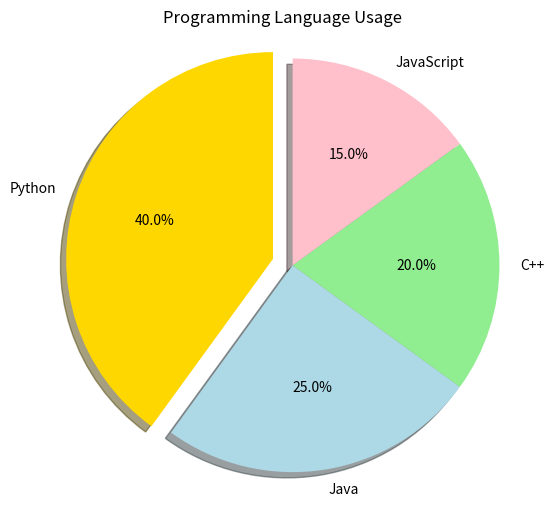

This chart was generated by the following Python code:
import matplotlib.pyplot as plt

# Sample data
labels = ['Python', 'Java', 'C++', 'JavaScript']
sizes = [40, 25, 20, 15]
colors = ['gold', 'lightblue', 'lightgreen', 'pink']
explode = (0.1, 0, 0, 0)  # highlight first slice

plt.figure(figsize=(6,6))

plt.pie(sizes,
        labels=labels,
        colors=colors,
        autopct='%1.1f%%',
        startangle=90,
        explode=explode,
        shadow=True)

plt.title("Programming Language Usage")

plt.axis('equal')  # perfect circle

plt.show()
